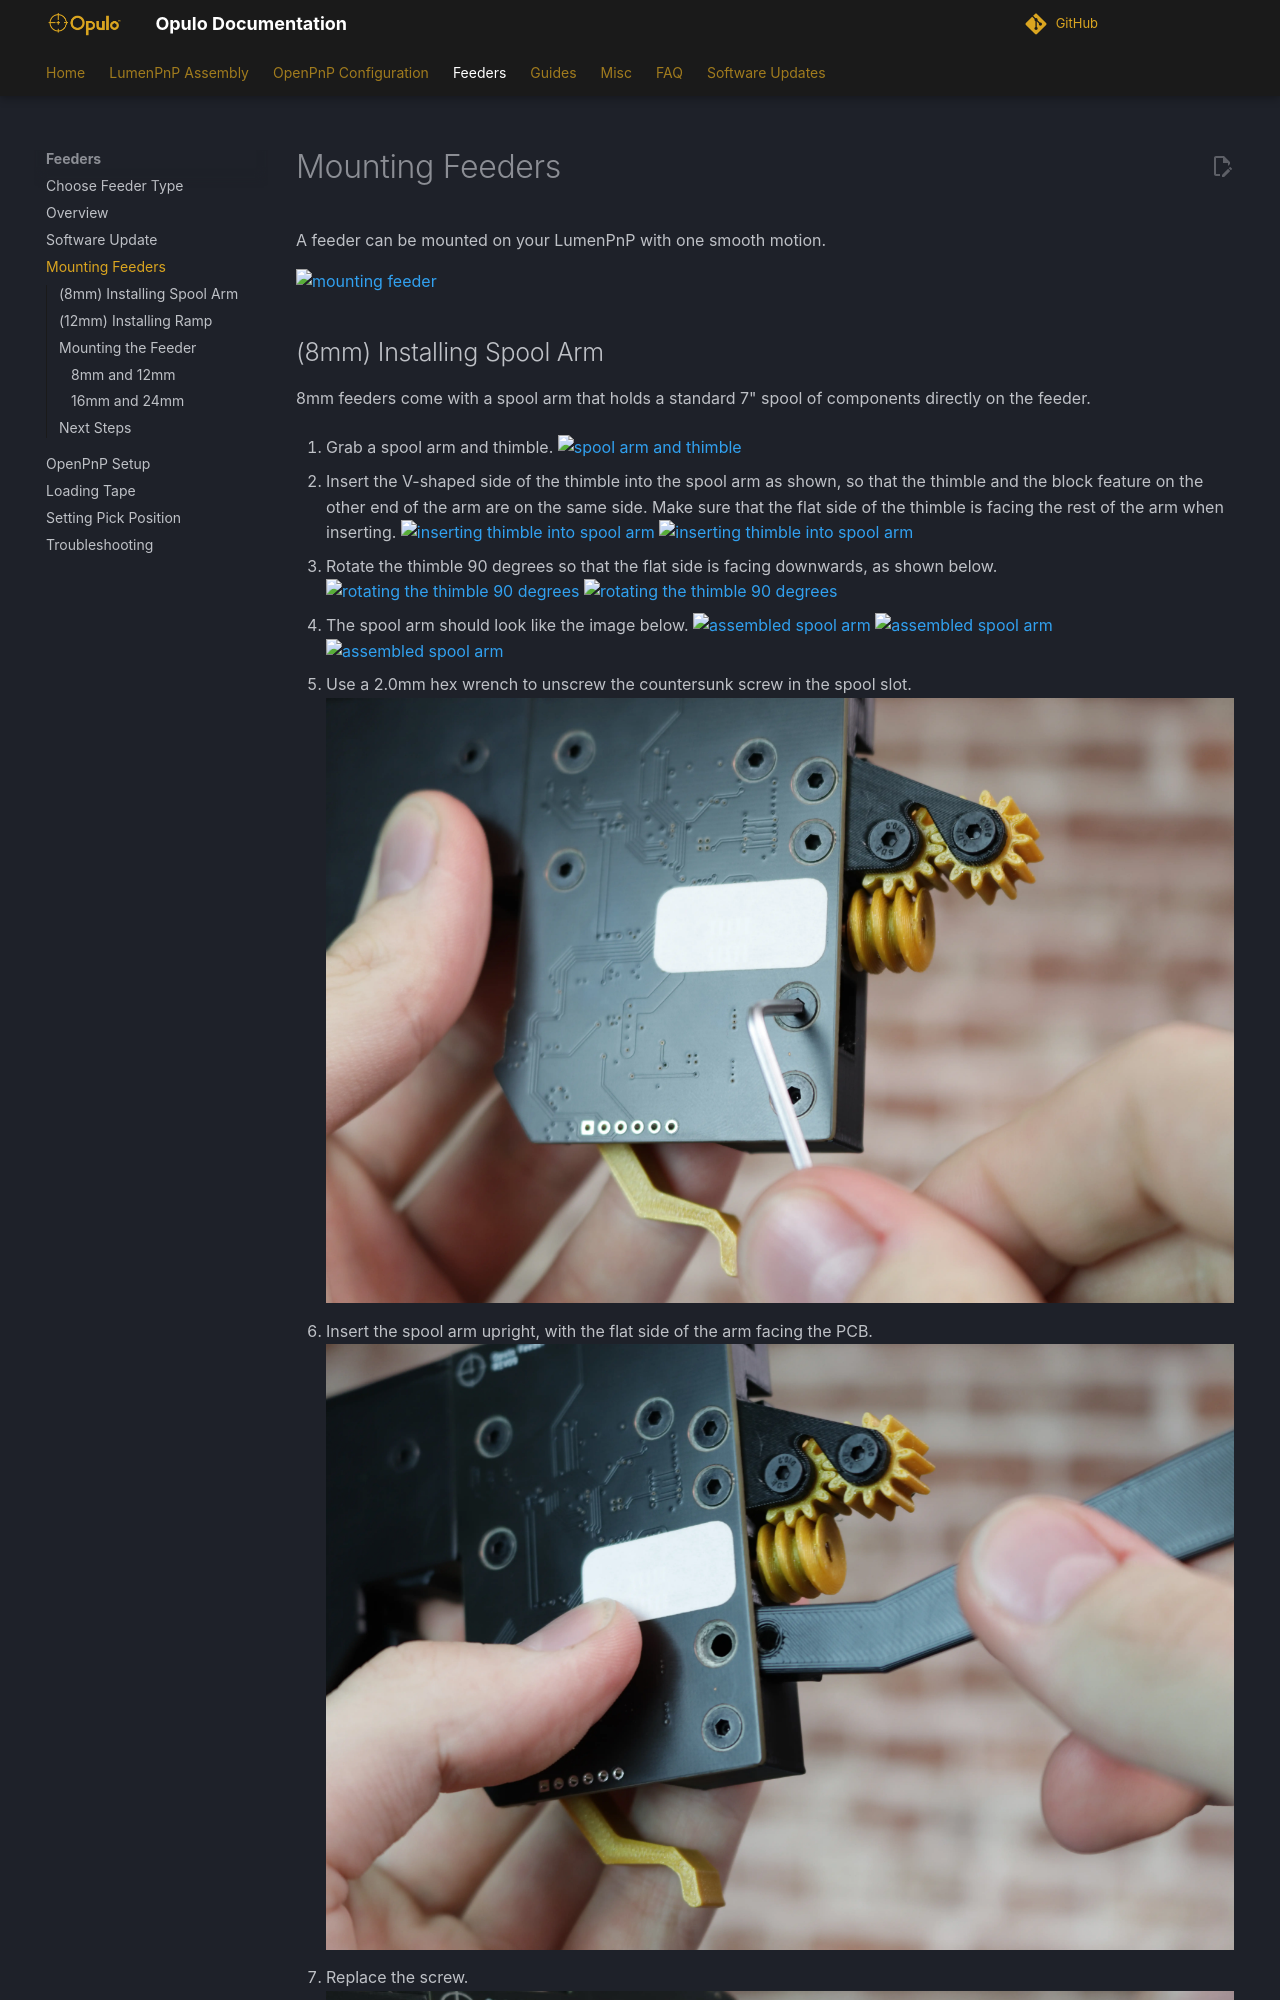

repository: opulo-inc/docs · page: feeders/4-mounting/mounting/index.html · generator: mkdocs

# Mounting Feeders

A feeder can be mounted on your LumenPnP with one smooth motion.

![mounting feeder](img/mounting.webp)

## (8mm) Installing Spool Arm

8mm feeders come with a spool arm that holds a standard 7" spool of components directly on the feeder.

1. Grab a spool arm and thimble.
   ![spool arm and thimble](img/spool-parts.webp)

2. Insert the V-shaped side of the thimble into the spool arm as shown, so that the thimble and the block feature on the other end of the arm are on the same side. Make sure that the flat side of the thimble is facing the rest of the arm when inserting.
   ![inserting thimble into spool arm](img/thimble-inserted.webp)
   ![inserting thimble into spool arm](img/thimble-inserted-back.webp)

3. Rotate the thimble 90 degrees so that the flat side is facing downwards, as shown below.
   ![rotating the thimble 90 degrees](img/thimble-rotate.webp)
   ![rotating the thimble 90 degrees](img/thimble-rotate-back.webp)

4. The spool arm should look like the image below.
   ![assembled spool arm](img/spool-assembled-1.webp)
   ![assembled spool arm](img/spool-assembled-2.webp)
   ![assembled spool arm](img/spool-assembled-3.webp)

5. Use a 2.0mm hex wrench to unscrew the countersunk screw in the spool slot.
   ![Unscrewing the Spool Arm mount screw](img/IMG_2146.webp)
